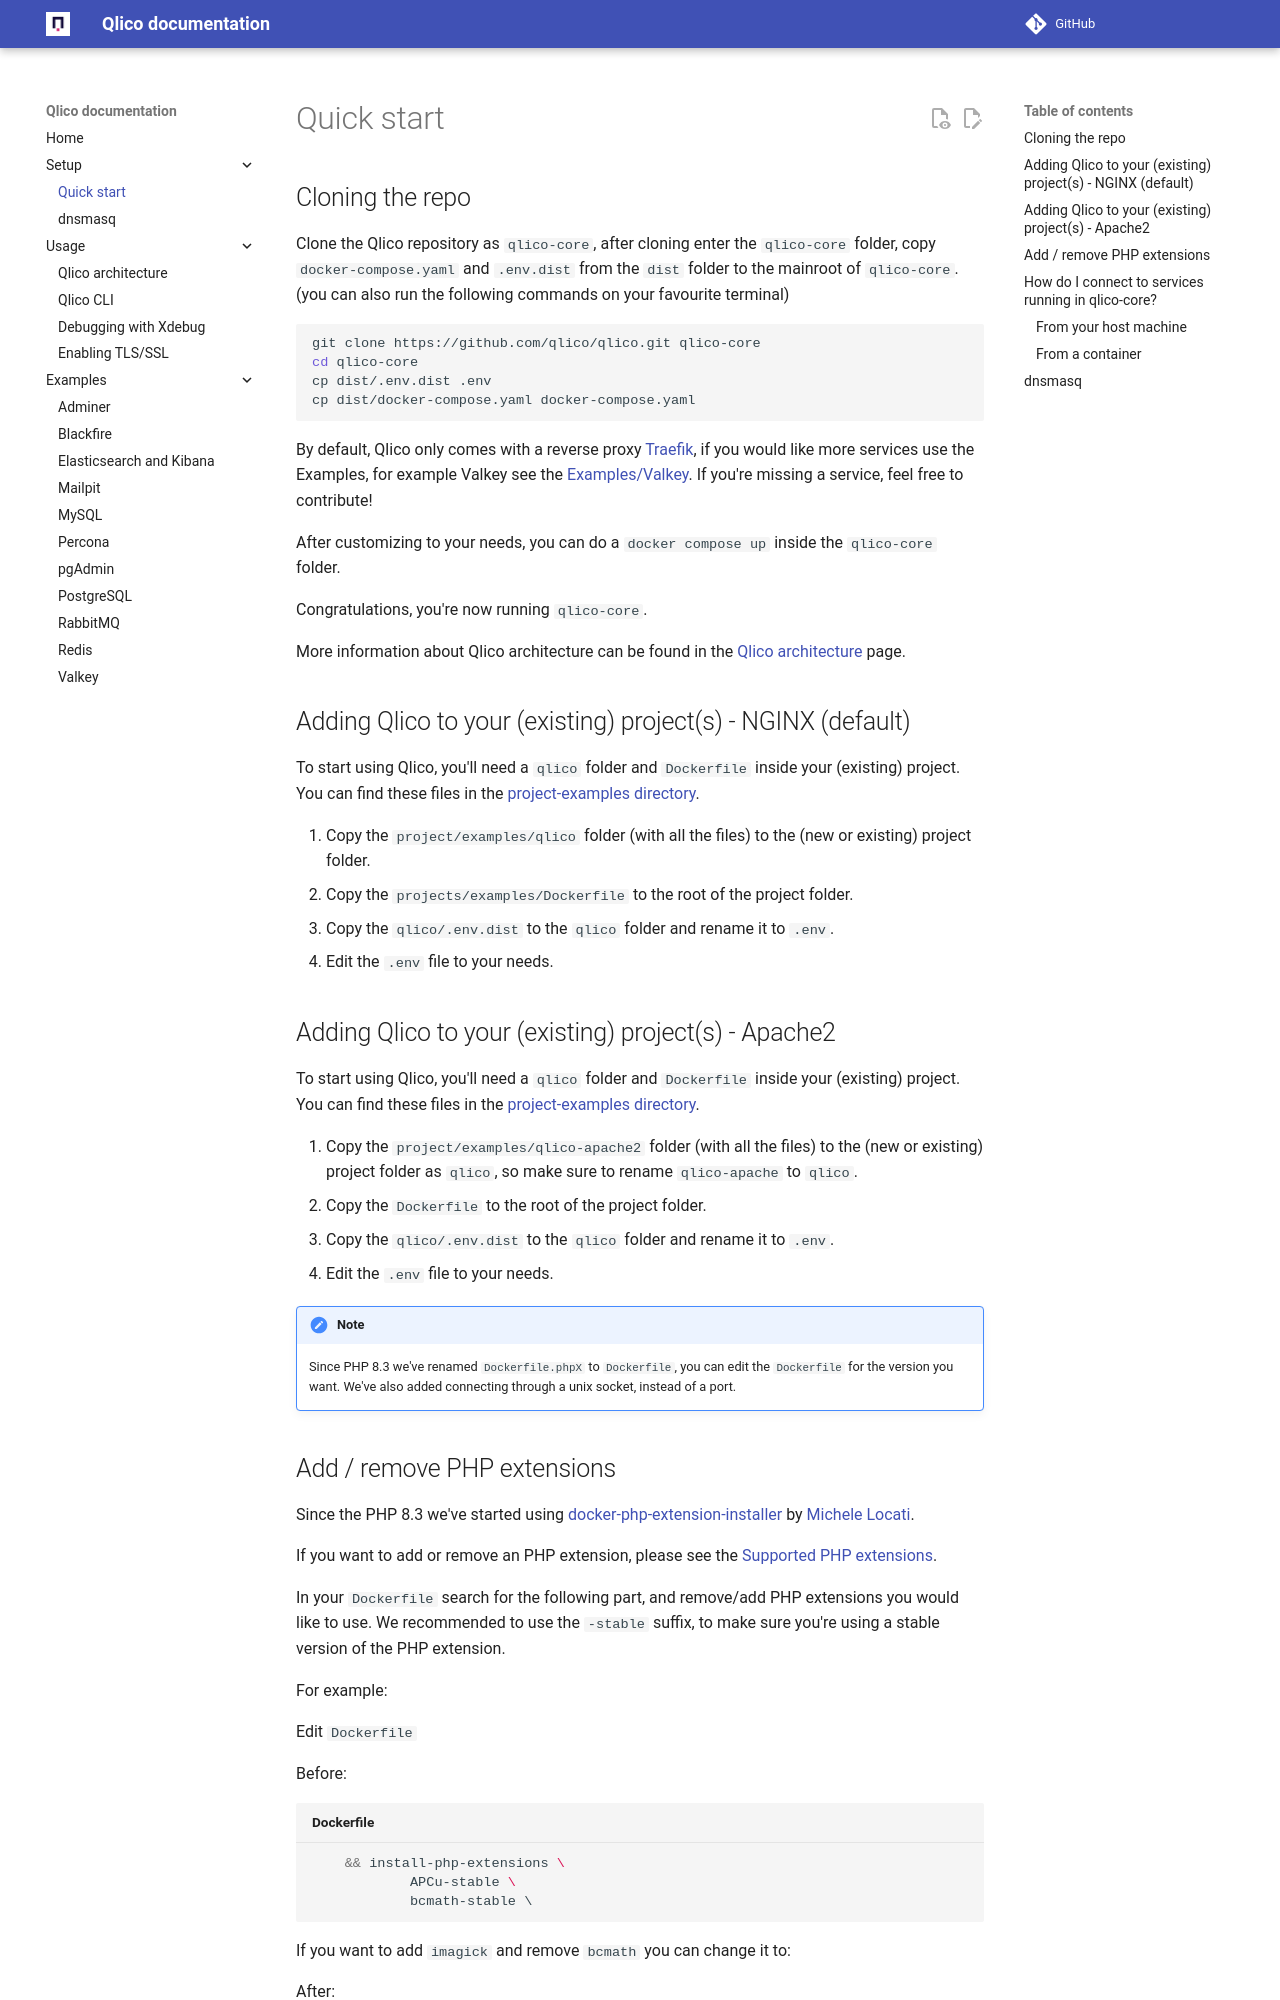

repository: qlico/qlico · page: quick-start/index.html · generator: mkdocs

# Quick start

## Cloning the repo

Clone the Qlico repository as `qlico-core`, after cloning enter the `qlico-core`
folder, copy `docker-compose.yaml` and `.env.dist` from the `dist` folder to the
mainroot of `qlico-core`.
(you can also run the following commands on your favourite terminal)

```bash
git clone https://github.com/qlico/qlico.git qlico-core
cd qlico-core
cp dist/.env.dist .env
cp dist/docker-compose.yaml docker-compose.yaml
```

By default, Qlico only comes with a reverse proxy
[Traefik](https://traefik.io/traefik/){:target="_blank"},
if you would like more services use the Examples, for example Valkey see
the [Examples/Valkey](examples/valkey.md).
If you're missing a service, feel free to contribute!

After customizing to your needs, you can do a `docker compose up` inside
the `qlico-core` folder.

Congratulations, you're now running `qlico-core`.

More information about Qlico architecture can be found in the [Qlico architecture](usage/qlico-architecture.md) page.

## Adding Qlico to your (existing) project(s) - NGINX (default)

To start using Qlico, you'll need a `qlico` folder and `Dockerfile` inside
your (existing) project. You can find these files in
the [project-examples directory](https://github.com/qlico/qlico/tree/main/project-examples).

1. Copy the `project/examples/qlico` folder (with all the files) to the (new or existing) project folder.
2. Copy the `projects/examples/Dockerfile` to the root of the project folder.
3. Copy the `qlico/.env.dist` to the `qlico` folder and rename it to `.env`.
4. Edit the `.env` file to your needs.

## Adding Qlico to your (existing) project(s) - Apache2

To start using Qlico, you'll need a `qlico` folder and `Dockerfile` inside
your (existing) project. You can find these files in
the [project-examples directory](https://github.com/qlico/qlico/tree/main/project-examples).

1. Copy the `project/examples/qlico-apache2` folder (with all the files) to the (new or existing) project folder as `qlico`, so make sure to rename `qlico-apache` to `qlico`.
2. Copy the `Dockerfile` to the root of the project folder.
3. Copy the `qlico/.env.dist` to the `qlico` folder and rename it to `.env`.
4. Edit the `.env` file to your needs.

!!! note

    Since PHP 8.3 we've renamed `Dockerfile.phpX` to `Dockerfile`, you can
    edit the `Dockerfile` for the version you want.
    We've also added connecting through a unix socket, instead of a port.
